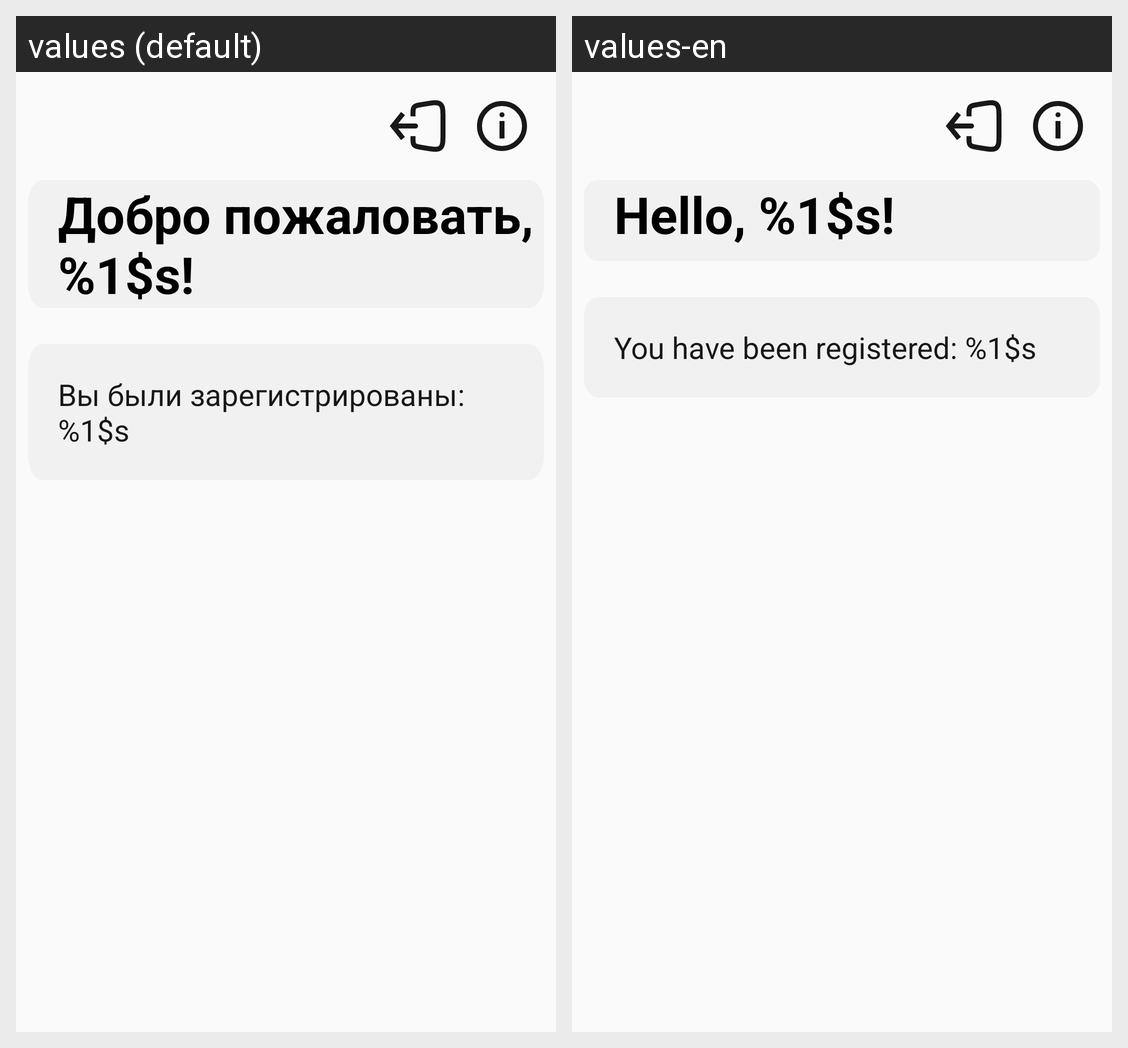

For this localized Android screen grid, give each drawn string resource with its value in every locale shown.
Android screen res/layout/fragment_profile.xml rendered under 2 locales, left to right: values (default), values-en. Device: Nexus 5 (rendered at 1080×1920; each locale shown at half size, 540×960, under a caption strip naming it); theme Theme.MestKom.
Strings drawn on this screen, with the default value and each locale's value (text and hints the layout hard-codes, and strings that could not be matched under every locale, appear in the picture but are not listed):

welcome
  values: Добро пожаловать, %1$s!
  values-en: Hello, %1$s!

date
  values: Вы были зарегистрированы: %1$s
  values-en: You have been registered: %1$s
